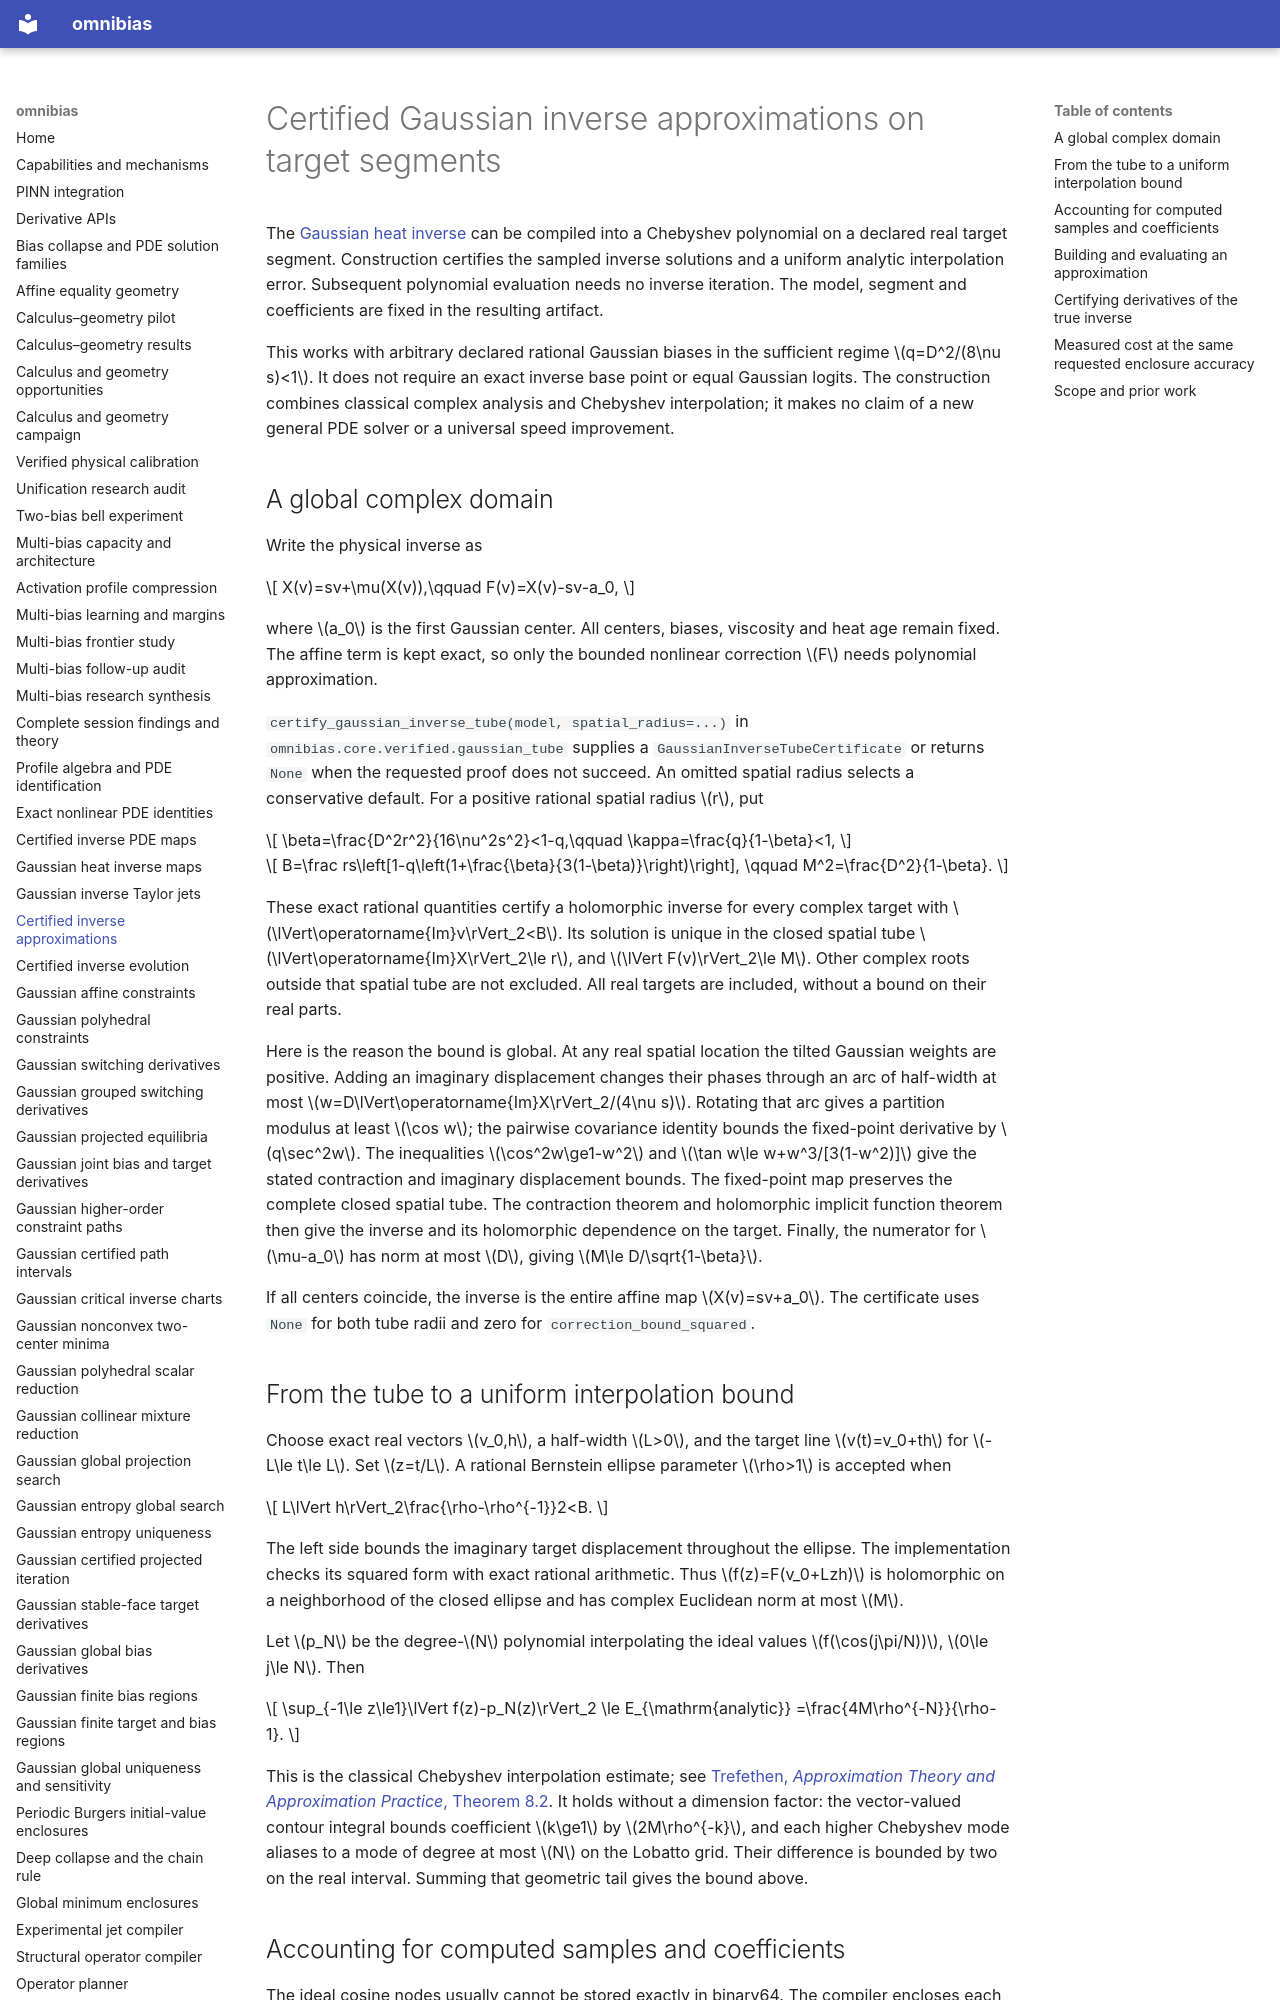

repository: derivon-ai/omnibias · page: gaussian-inverse-approximation/index.html · generator: mkdocs

# Certified Gaussian inverse approximations on target segments

The [Gaussian heat inverse](gaussian-heat-inverse.md) can be compiled into a
Chebyshev polynomial on a declared real target segment. Construction certifies
the sampled inverse solutions and a uniform analytic interpolation error.
Subsequent polynomial evaluation needs no inverse iteration. The model,
segment and coefficients are fixed in the resulting artifact.

This works with arbitrary declared rational Gaussian biases in the sufficient
regime \(q=D^2/(8\nu s)<1\). It does not require an exact inverse base point
or equal Gaussian logits. The construction combines classical complex
analysis and Chebyshev interpolation; it makes no claim of a new general PDE
solver or a universal speed improvement.

## A global complex domain

Write the physical inverse as

\[
X(v)=sv+\mu(X(v)),\qquad F(v)=X(v)-sv-a_0,
\]

where \(a_0\) is the first Gaussian center. All centers, biases, viscosity
and heat age remain fixed. The affine term is kept exact, so only the bounded
nonlinear correction \(F\) needs polynomial approximation.

`certify_gaussian_inverse_tube(model, spatial_radius=...)` in
`omnibias.core.verified.gaussian_tube` supplies a
`GaussianInverseTubeCertificate` or returns `None` when the requested proof
does not succeed. An omitted spatial radius selects a conservative default.
For a positive rational spatial radius \(r\), put

\[
\beta=\frac{D^2r^2}{16\nu^2s^2}<1-q,\qquad
\kappa=\frac{q}{1-\beta}<1,
\]

\[
B=\frac rs\left[1-q\left(1+\frac{\beta}{3(1-\beta)}\right)\right],
\qquad M^2=\frac{D^2}{1-\beta}.
\]

These exact rational quantities certify a holomorphic inverse for every
complex target with \(\lVert\operatorname{Im}v\rVert_2<B\). Its solution
is unique in the closed spatial tube
\(\lVert\operatorname{Im}X\rVert_2\le r\), and
\(\lVert F(v)\rVert_2\le M\). Other complex roots outside that spatial
tube are not excluded. All real targets are included, without a bound on
their real parts.

Here is the reason the bound is global. At any real spatial location the
tilted Gaussian weights are positive. Adding an imaginary displacement
changes their phases through an arc of half-width at most
\(w=D\lVert\operatorname{Im}X\rVert_2/(4\nu s)\). Rotating that arc
gives a partition modulus at least \(\cos w\); the pairwise covariance
identity bounds the fixed-point derivative by \(q\sec^2w\). The inequalities
\(\cos^2w\ge1-w^2\) and
\(\tan w\le w+w^3/[3(1-w^2)]\) give the stated contraction and imaginary
displacement bounds. The fixed-point map preserves the complete closed
spatial tube. The contraction theorem and holomorphic implicit function
theorem then give the inverse and its holomorphic dependence on the target.
Finally, the numerator for \(\mu-a_0\) has norm at most \(D\), giving
\(M\le D/\sqrt{1-\beta}\).

If all centers coincide, the inverse is the entire affine map
\(X(v)=sv+a_0\). The certificate uses `None` for both tube radii and zero
for `correction_bound_squared`.

## From the tube to a uniform interpolation bound

Choose exact real vectors \(v_0,h\), a half-width \(L>0\), and the target
line \(v(t)=v_0+th\) for \(-L\le t\le L\). Set \(z=t/L\). A rational
Bernstein ellipse parameter \(\rho>1\) is accepted when

\[
L\lVert h\rVert_2\frac{\rho-\rho^{-1}}2<B.
\]

The left side bounds the imaginary target displacement throughout the
ellipse. The implementation checks its squared form with exact rational
arithmetic. Thus \(f(z)=F(v_0+Lzh)\) is holomorphic on a neighborhood of
the closed ellipse and has complex Euclidean norm at most \(M\).

Let \(p_N\) be the degree-\(N\) polynomial interpolating the ideal values
\(f(\cos(j\pi/N))\), \(0\le j\le N\). Then

\[
\sup_{-1\le z\le1}\lVert f(z)-p_N(z)\rVert_2
\le E_{\mathrm{analytic}}
=\frac{4M\rho^{-N}}{\rho-1}.
\]

This is the classical Chebyshev interpolation estimate; see
[Trefethen, *Approximation Theory and Approximation Practice*, Theorem 8.2](https://github.com/chebfun/ATAP/blob/development/chap8.m).
It holds without a dimension factor: the vector-valued contour integral
bounds coefficient \(k\ge1\) by \(2M\rho^{-k}\), and each higher
Chebyshev mode aliases to a mode of degree at most \(N\) on the Lobatto
grid. Their difference is bounded by two on the real interval. Summing that
geometric tail gives the bound above.
